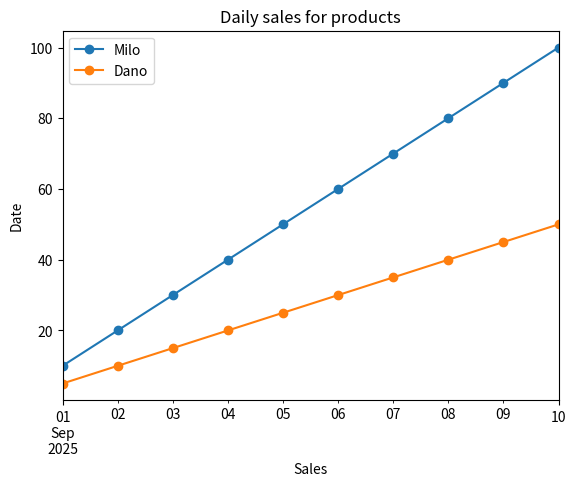

This chart was generated by the following Python code:
import pandas as pd
import matplotlib.pyplot as plt

#Create date range
dates = pd.date_range("2025-09-01", periods=10, freq="D")

data = {
    "Date": dates,
    "Milo": [10,20,30,40,50,60,70,80,90,100],
    "Dano": [5,10,15,20,25,30,35,40,45,50]
}
df = pd.DataFrame(data)
print(df)

#set date as index
df.set_index("Date", inplace=True)

#plot daily sales
df.plot(title="Daily sales for products", marker="o")
plt.ylabel("Date")
plt.xlabel("Sales")
plt.show()

#Resample
#weekly_sales = df.resample("W").mean()
#print(weekly_sales)